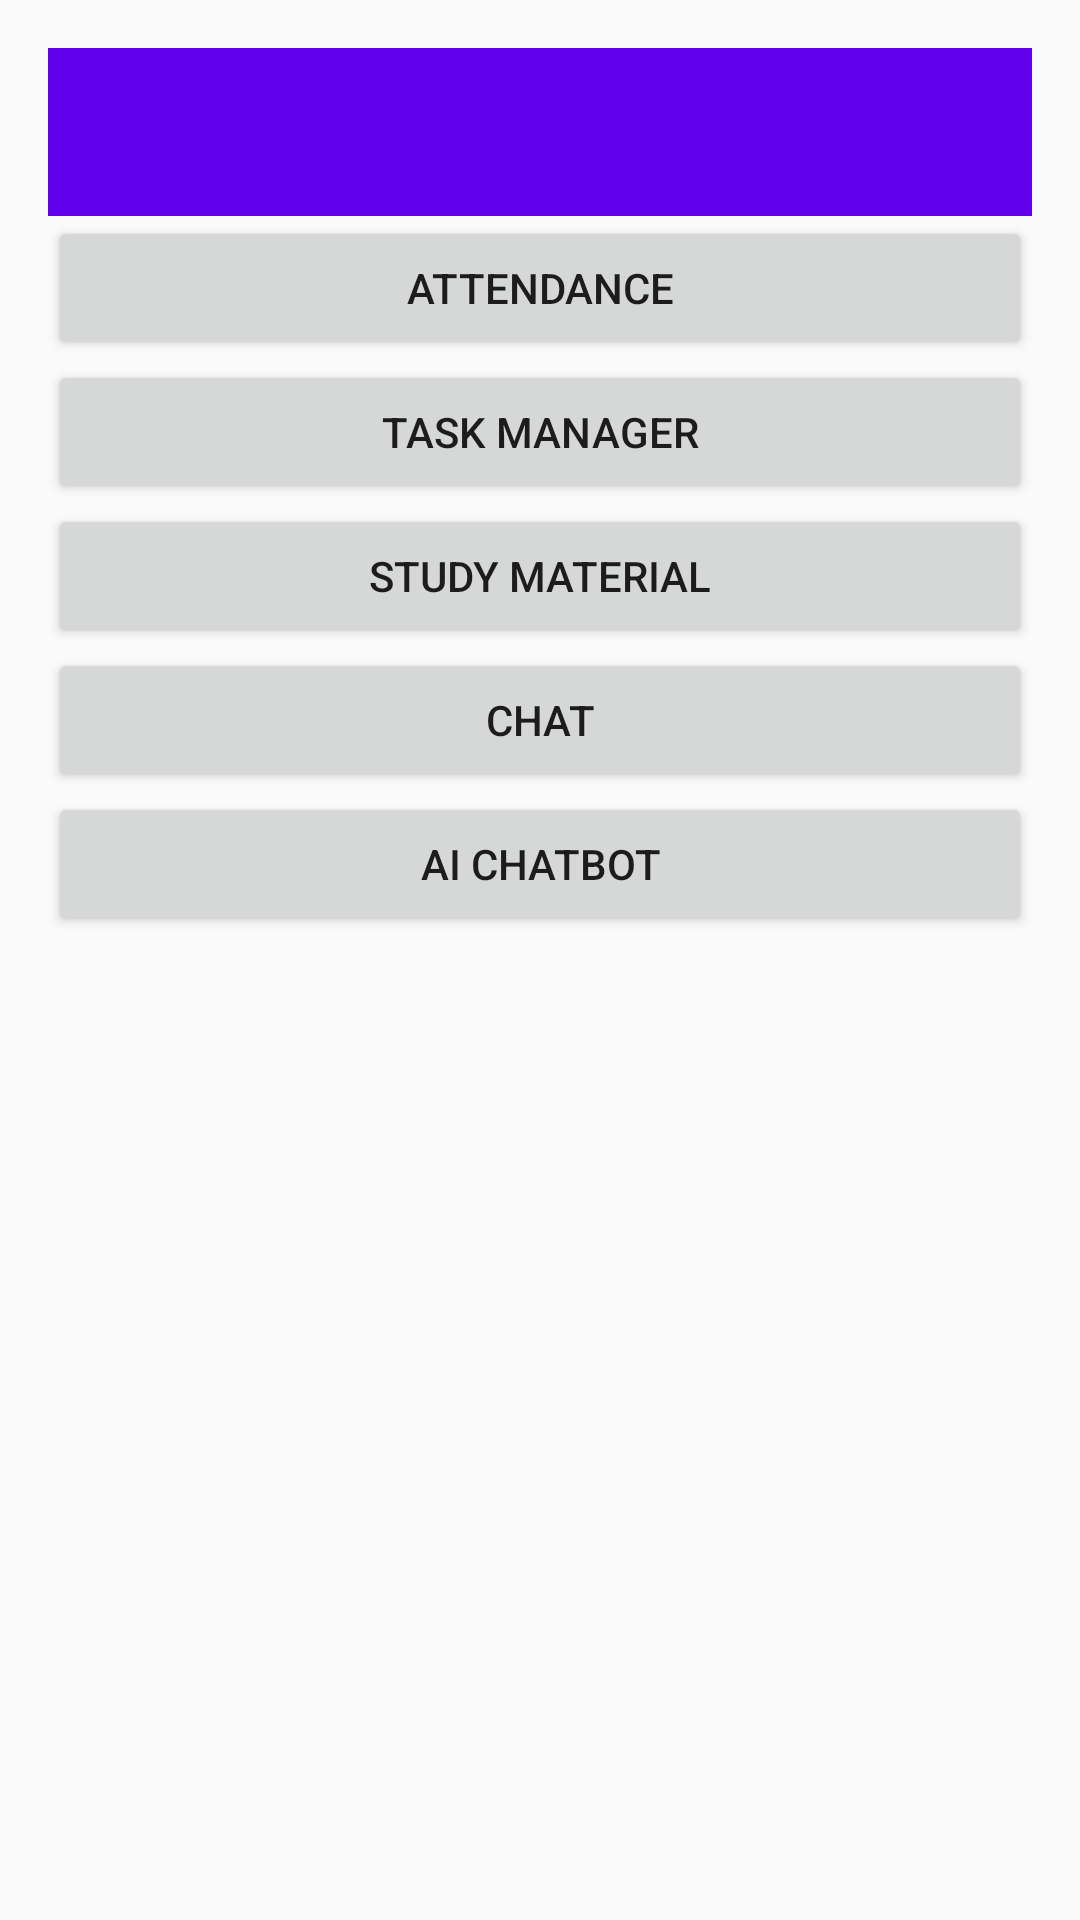

This screen was rendered from an Android layout file. Write that file and the resources it references.
<!-- AndroidManifest.xml: application theme AppTheme -->
<!-- res/layout/activity_main.xml -->
<?xml version="1.0" encoding="utf-8"?>
<LinearLayout xmlns:android="http://schemas.android.com/apk/res/android"
    android:layout_width="match_parent"
    android:layout_height="match_parent"
    android:orientation="vertical"
    android:padding="16dp">

    <androidx.appcompat.widget.Toolbar
        android:id="@+id/toolbar"
        android:layout_width="match_parent"
        android:layout_height="wrap_content"
        android:background="?attr/colorPrimary"
        android:title="@string/toolbar_title"
        android:titleTextColor="@color/white"
        android:theme="@style/CustomToolbarStyle" />

    <Button
        android:id="@+id/btn_attendance"
        android:layout_width="match_parent"
        android:layout_height="wrap_content"
        android:text="Attendance"
        android:onClick="openAttendance" />

    <Button
        android:id="@+id/btn_task_manager"
        android:layout_width="match_parent"
        android:layout_height="wrap_content"
        android:text="Task Manager"
        android:onClick="openTaskManager" />

    <Button
        android:id="@+id/btn_study_material"
        android:layout_width="match_parent"
        android:layout_height="wrap_content"
        android:text="Study Material"
        android:onClick="openStudyMaterial" />

    <Button
        android:id="@+id/btn_chat"
        android:layout_width="match_parent"
        android:layout_height="wrap_content"
        android:text="Chat"
        android:onClick="openChat" />

    <Button
        android:id="@+id/btn_ai_chatbot"
        android:layout_width="match_parent"
        android:layout_height="wrap_content"
        android:text="AI Chatbot"
        android:onClick="openAIChatbot" />

</LinearLayout>
<!-- resources referenced by this layout -->
<resources>
  <color name="white">#FFFFFF</color>
  <string name="toolbar_title">StudyMate</string>
  <style name="CustomToolbarStyle">
          <item name="android:layout_height">wrap_content</item>
          <item name="android:layout_width">match_parent</item>
          <item name="android:background">@color/primaryColor</item>
          <item name="android:titleTextColor">@color/white</item>
      </style>
  <style name="AppTheme" parent="Theme.AppCompat.Light.DarkActionBar">
          <item name="colorPrimary">@color/primaryColor</item>
          <item name="colorPrimaryDark">@color/primaryDarkColor</item>
          <item name="colorAccent">@color/secondaryColor</item>
      </style>
  <color name="primaryColor">#6200EE</color>
  <color name="primaryDarkColor">#3700B3</color>
  <color name="secondaryColor">#03DAC5</color>
</resources>
